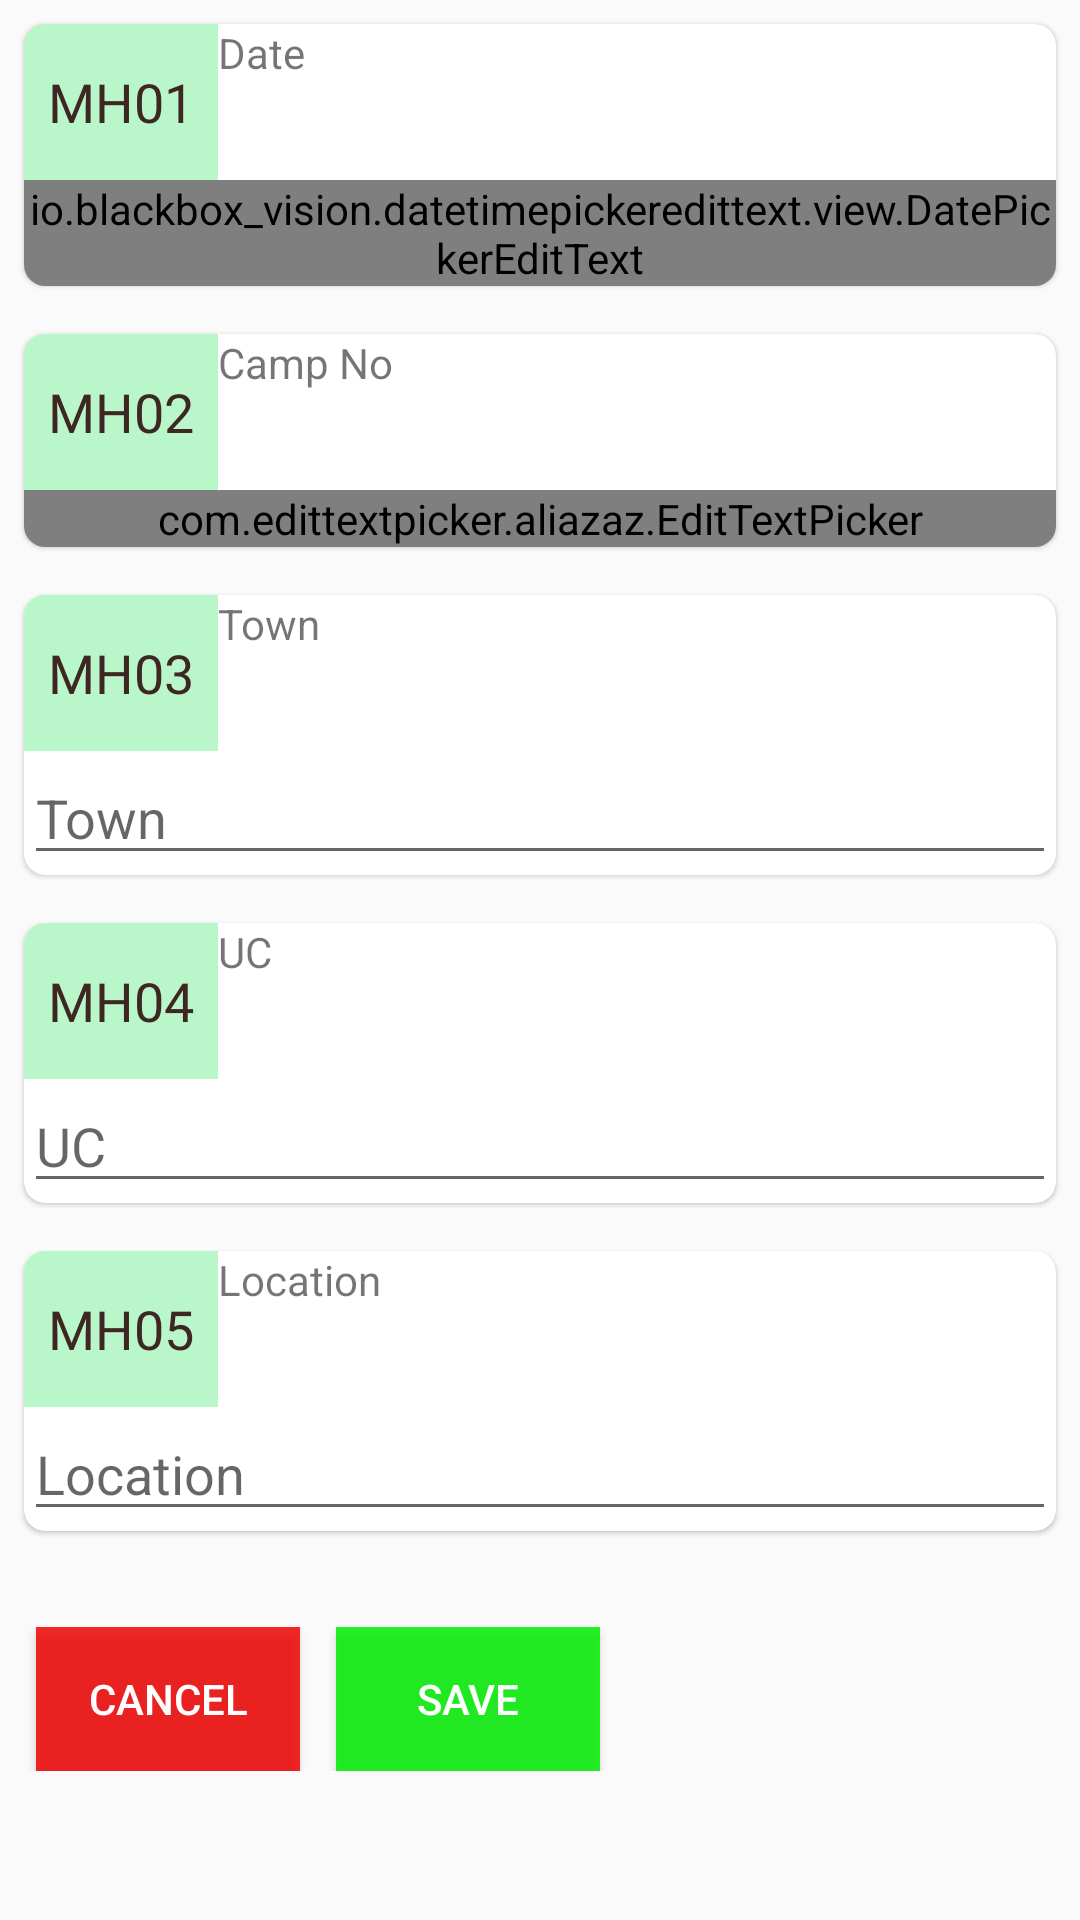

Android layout source for this screen:
<!-- AndroidManifest.xml: application theme AppTheme -->
<!-- res/layout/activity_info_mobile_health.xml -->
<layout xmlns:android="http://schemas.android.com/apk/res/android"
    xmlns:app="http://schemas.android.com/apk/res-auto">

    <data>

        <import type="android.view.View" />

        

        <variable
            name="callback"
            type="edu.aku.hassannaqvi.shrc_camps.ui.sections.InfoSectionMobileHealth" />
    </data>


    <ScrollView
        android:layout_width="match_parent"
        android:layout_height="wrap_content">


        <LinearLayout
            android:id="@+id/GrpName"
            android:layout_width="match_parent"
            android:layout_height="wrap_content"
            android:orientation="vertical">


            
            <androidx.cardview.widget.CardView
                android:id="@+id/fldGrpCVmh01"
                style="@style/cardView">

                <LinearLayout
                    android:layout_width="match_parent"
                    android:layout_height="wrap_content"
                    android:orientation="vertical">

                    <LinearLayout
                        android:layout_width="match_parent"
                        android:layout_height="wrap_content"
                        android:background="@drawable/bottom"
                        android:orientation="horizontal">

                        <TextView
                            style="@style/quesNum"
                            android:layout_width="wrap_content"
                            android:layout_height="match_parent"
                            android:text="@string/Q_mh01" />

                        <TextView
                            android:layout_width="match_parent"
                            android:layout_height="match_parent"
                            android:text="@string/mh01" />

                    </LinearLayout>

                    <io.blackbox_vision.datetimepickeredittext.view.DatePickerEditText
                        android:id="@+id/mh01"
                        android:layout_width="match_parent"
                        android:layout_height="wrap_content"
                        android:gravity="center"
                        android:hint="DD - MM - YYYY"
                        android:inputType="number"
                        app:maxDate="CR_DATE"
                        app:minDate="CR_DATE"
                        app:theme="@style/MyDatePickerDialogTheme" />

                </LinearLayout>

            </androidx.cardview.widget.CardView>


            
            <androidx.cardview.widget.CardView
                android:id="@+id/fldGrpCVmh02"
                style="@style/cardView">

                <LinearLayout
                    android:layout_width="match_parent"
                    android:layout_height="wrap_content"
                    android:orientation="vertical">

                    <LinearLayout
                        android:layout_width="match_parent"
                        android:layout_height="wrap_content"
                        android:background="@drawable/bottom"
                        android:orientation="horizontal">

                        <TextView
                            style="@style/quesNum"
                            android:layout_width="wrap_content"
                            android:layout_height="match_parent"
                            android:text="@string/Q_mh02" />

                        <TextView
                            android:layout_width="match_parent"
                            android:layout_height="match_parent"
                            android:text="@string/mh02" />

                    </LinearLayout>

                    <com.edittextpicker.aliazaz.EditTextPicker
                        android:id="@+id/mh02"
                        android:layout_width="match_parent"
                        android:layout_height="wrap_content"
                        android:hint="@string/mh02"
                        android:inputType="number"
                        android:maxLength="3"
                        app:maxValue="100"
                        app:minValue="1"
                        app:type="range" />

                </LinearLayout>

            </androidx.cardview.widget.CardView>


            
            <androidx.cardview.widget.CardView
                android:id="@+id/fldGrpCVmh03"
                style="@style/cardView">

                <LinearLayout
                    android:layout_width="match_parent"
                    android:layout_height="wrap_content"
                    android:orientation="vertical">

                    <LinearLayout
                        android:layout_width="match_parent"
                        android:layout_height="wrap_content"
                        android:background="@drawable/bottom"
                        android:orientation="horizontal">

                        <TextView
                            style="@style/quesNum"
                            android:layout_width="wrap_content"
                            android:layout_height="match_parent"
                            android:text="@string/Q_mh03" />

                        <TextView
                            android:layout_width="match_parent"
                            android:layout_height="match_parent"
                            android:text="@string/mh03" />

                    </LinearLayout>

                    <EditText
                        android:id="@+id/mh03"
                        android:layout_width="match_parent"
                        android:layout_height="wrap_content"
                        android:hint="@string/mh03" />

                </LinearLayout>

            </androidx.cardview.widget.CardView>


            
            <androidx.cardview.widget.CardView
                android:id="@+id/fldGrpCVmh04"
                style="@style/cardView">

                <LinearLayout
                    android:layout_width="match_parent"
                    android:layout_height="wrap_content"
                    android:orientation="vertical">

                    <LinearLayout
                        android:layout_width="match_parent"
                        android:layout_height="wrap_content"
                        android:background="@drawable/bottom"
                        android:orientation="horizontal">

                        <TextView
                            style="@style/quesNum"
                            android:layout_width="wrap_content"
                            android:layout_height="match_parent"
                            android:text="@string/Q_mh04" />

                        <TextView
                            android:layout_width="match_parent"
                            android:layout_height="match_parent"
                            android:text="@string/mh04" />

                    </LinearLayout>

                    <EditText
                        android:id="@+id/mh04"
                        android:layout_width="match_parent"
                        android:layout_height="wrap_content"
                        android:hint="@string/mh04" />

                </LinearLayout>

            </androidx.cardview.widget.CardView>


            
            <androidx.cardview.widget.CardView
                android:id="@+id/fldGrpCVmh05"
                style="@style/cardView">

                <LinearLayout
                    android:layout_width="match_parent"
                    android:layout_height="wrap_content"
                    android:orientation="vertical">

                    <LinearLayout
                        android:layout_width="match_parent"
                        android:layout_height="wrap_content"
                        android:background="@drawable/bottom"
                        android:orientation="horizontal">

                        <TextView
                            style="@style/quesNum"
                            android:layout_width="wrap_content"
                            android:layout_height="match_parent"
                            android:text="@string/Q_mh05" />

                        <TextView
                            android:layout_width="match_parent"
                            android:layout_height="match_parent"
                            android:text="@string/mh05" />

                    </LinearLayout>

                    <EditText
                        android:id="@+id/mh05"
                        android:layout_width="match_parent"
                        android:layout_height="wrap_content"
                        android:hint="@string/mh05" />

                </LinearLayout>

            </androidx.cardview.widget.CardView>


            
            <LinearLayout
                android:layout_width="match_parent"
                android:layout_height="wrap_content"
                android:layout_gravity="end"
                android:layout_marginTop="24dp"
                android:orientation="horizontal">

                <Button
                    android:id="@+id/btn_End"
                    android:layout_width="wrap_content"
                    android:layout_height="wrap_content"
                    android:layout_marginStart="12dp"
                    android:background="@color/redLight"
                    android:onClick="BtnEnd"
                    android:text="Cancel"
                    android:textColor="@color/white" />

                <Button
                    android:id="@+id/btn_Continue"
                    android:layout_width="wrap_content"
                    android:layout_height="wrap_content"
                    android:layout_marginStart="12dp"
                    android:background="@color/greenLight"
                    android:onClick="BtnContinue"
                    android:text="Save"
                    android:textColor="@color/white" />

            </LinearLayout>
            


        </LinearLayout>

    </ScrollView>

</layout>
<!-- resources referenced by this layout -->
<resources>
  <color name="greenLight">#d600ef00</color>
  <color name="redLight">#d6ef0000</color>
  <color name="white">#ffffff</color>
  <string name="Q_mh01">mh01</string>
  <string name="Q_mh02">mh02</string>
  <string name="Q_mh03">mh03</string>
  <string name="Q_mh04">mh04</string>
  <string name="Q_mh05">mh05</string>
  <string name="mh01">Date</string>
  <string name="mh02">Camp No</string>
  <string name="mh03">Town</string>
  <string name="mh04">UC</string>
  <string name="mh05">Location</string>
  <style name="MyDatePickerDialogTheme" parent="Theme.AppCompat.Light.Dialog">
          
          <item name="colorAccent">@color/colorAccent</item>
  
          <item name="android:datePickerStyle">@style/MyDatePickerStyle</item>
          <item name="android:colorAccent">@color/colorPrimaryDark</item>
      </style>
  <style name="cardView">
          
          <item name="android:layout_width">match_parent</item>
          <item name="android:layout_height">wrap_content</item>
          <item name="android:layout_margin">8dp</item>
          <item name="android:background">@color/grayLight</item>
  
          
          
          <item name="cardCornerRadius">7dp</item>
          <item name="cardElevation">1dp</item>
      </style>
  <style name="quesNum">
          <item name="android:background">@color/colorAccent</item>
          <item name="android:textColor">@color/colorPrimaryDark</item>
          <item name="android:textAllCaps">true</item>
          <item name="android:padding">8dp</item>
          <item name="android:minHeight">52dp</item>
          <item name="android:textSize">18sp</item>
          <item name="android:gravity">center</item>
          <item name="android:fontFamily">@font/roboto</item>
          <item name="android:textAppearance">@style/TextAppearance.AppCompat.Subhead</item>
          <item name="android:typeface">sans</item>
      </style>
  <style name="AppTheme" parent="Theme.AppCompat.Light.NoActionBar">
          <item name="fontFamily">@font/roboto</item>
          <item name="android:layoutDirection">ltr</item>
          <item name="android:actionBarStyle">@style/topBarStyle</item>
      </style>
  <color name="colorAccent">#B9F6CA</color>
  <style name="MyDatePickerStyle" parent="@android:style/Widget.Material.Light.DatePicker">
          <item name="android:headerBackground">@color/colorPrimary</item>
          <item name="android:calendarTextColor">@color/colorPrimaryDark</item>
          <item name="android:dayOfWeekBackground">@color/colorPrimaryDark</item>
          <item name="android:yearListSelectorColor">@color/colorAccent</item>
          <item name="android:datePickerMode">calendar</item>
          <item name="android:minDate">01/01/2000</item>
      </style>
  <color name="colorPrimaryDark">#3E2723</color>
  <color name="grayLight">#efefff</color>
  <style name="topBarStyle" parent="Theme.AppCompat.Light.NoActionBar">
          <item name="android:textColorSecondary">@color/white</item>
          <item name="android:background">@color/colorPrimary</item>
          <item name="android:typeface">sans</item>
          <item name="android:fontFamily">@font/jameel</item>
          <item name="android:maxHeight">@dimen/abc_action_bar_default_height_material</item>
          <item name="popupTheme">@style/ThemeOverlay.AppCompat.Light</item>
          <item name="titleTextAppearance">@style/Widget.AppCompat.Toolbar</item>
      </style>
  <color name="colorPrimary">#4E342E</color>
</resources>
